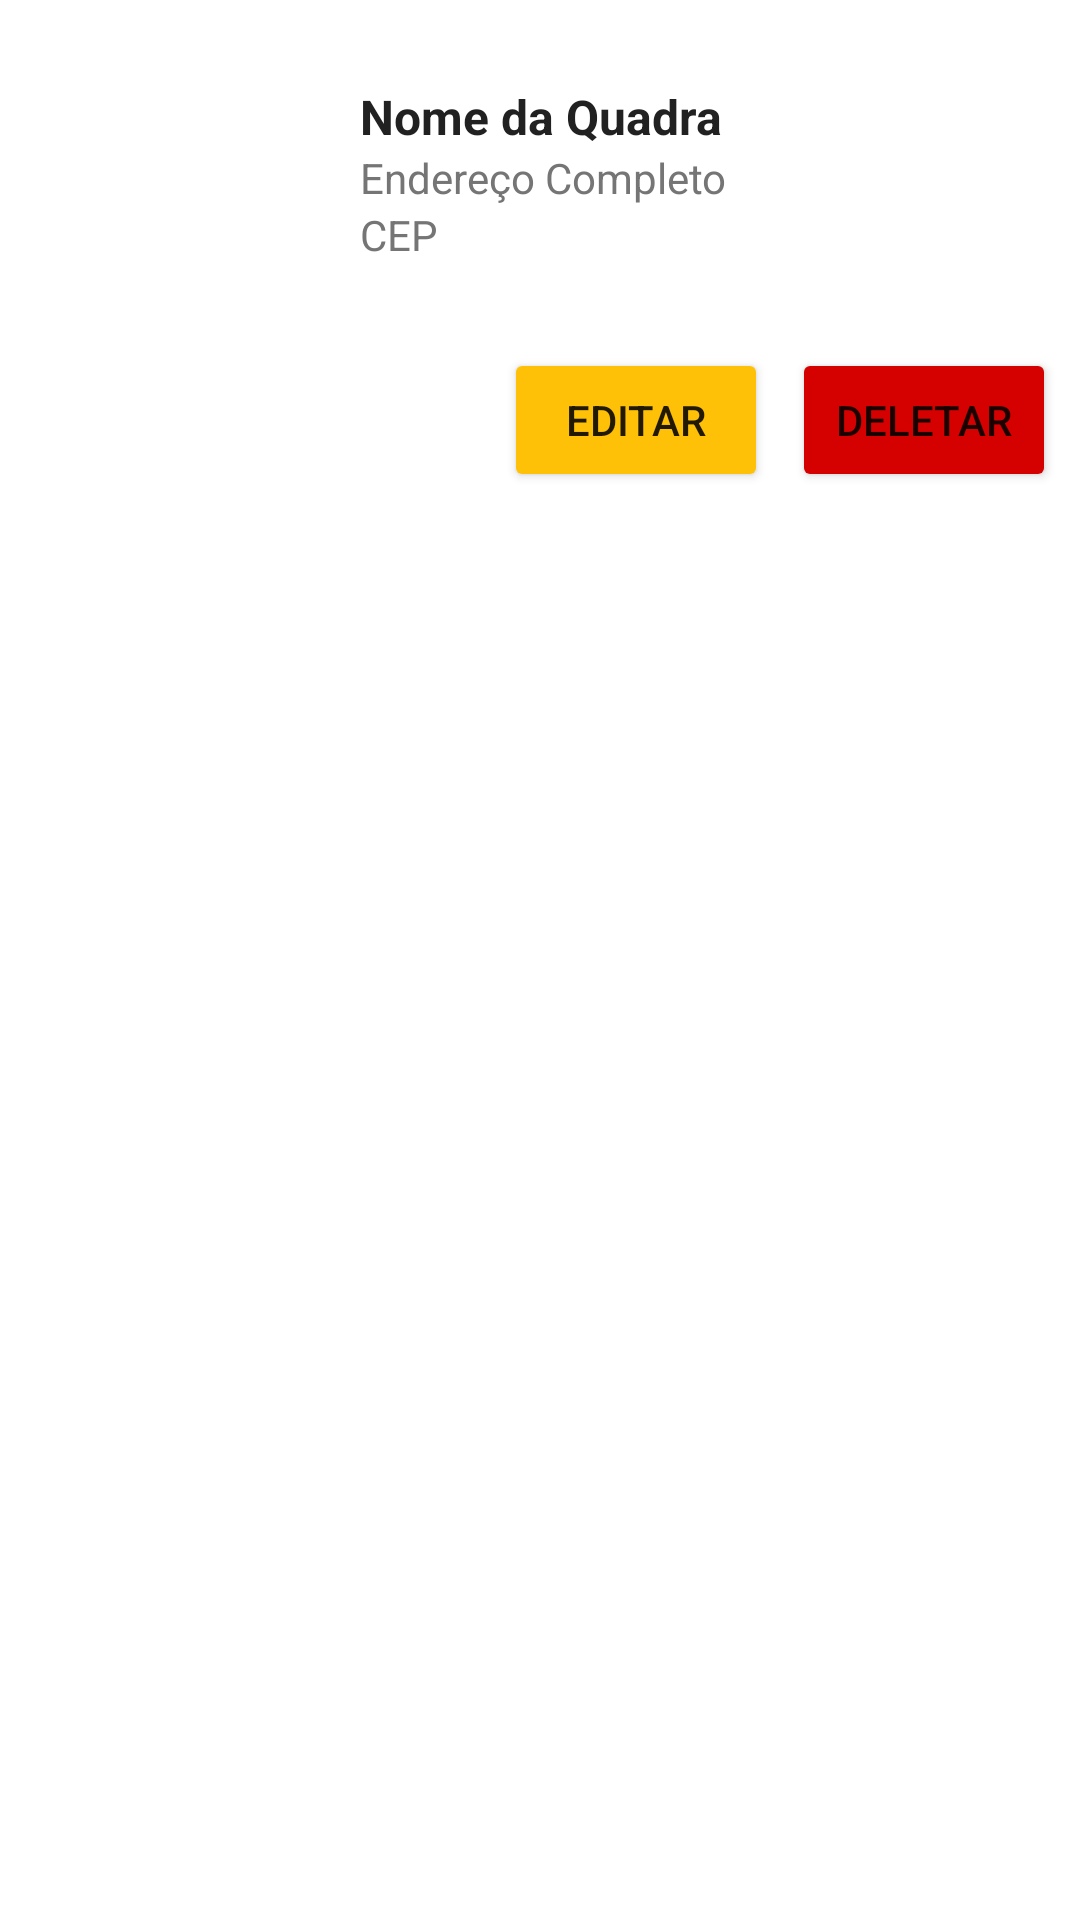

The Android layout XML behind this screen, and the referenced resources:
<!-- AndroidManifest.xml: application theme Theme.MyApplication -->
<!-- res/layout/espacos_view_holder.xml -->
<?xml version="1.0" encoding="utf-8"?>
<LinearLayout
    xmlns:android="http://schemas.android.com/apk/res/android"
    android:layout_width="match_parent"
    android:layout_height="wrap_content"
    android:orientation="vertical"
    android:padding="8dp"
    android:layout_marginBottom="8dp"
    android:background="#FFFFFF"
    android:elevation="2dp"> <LinearLayout
    android:layout_width="match_parent"
    android:layout_height="wrap_content"
    android:orientation="horizontal"
    android:gravity="center_vertical">

    <ImageView
        android:id="@+id/imagemEspaco"
        android:layout_width="100dp"
        android:layout_height="100dp"
        android:scaleType="centerCrop"
        android:contentDescription="Imagem do espaço" />

    <LinearLayout
        android:layout_width="0dp"
        android:layout_height="wrap_content"
        android:layout_weight="1"
        android:orientation="vertical"
        android:paddingStart="12dp">

        <TextView
            android:id="@+id/nomeEspaco"
            android:layout_width="wrap_content"
            android:layout_height="wrap_content"
            android:text="Nome da Quadra"
            android:textSize="16sp"
            android:textColor="#212121"
            android:textStyle="bold" />

        <TextView
            android:id="@+id/enderecoEspaco"
            android:layout_width="wrap_content"
            android:layout_height="wrap_content"
            android:text="Endereço Completo"
            android:textColor="#757575" />

        <TextView
            android:id="@+id/cepEspaco"
            android:layout_width="wrap_content"
            android:layout_height="wrap_content"
            android:text="CEP"
            android:textColor="#757575" />
    </LinearLayout>
</LinearLayout>

    <LinearLayout
        android:layout_width="match_parent"
        android:layout_height="wrap_content"
        android:orientation="horizontal"
        android:layout_marginTop="8dp"
        android:gravity="end">
        <Button
        android:id="@+id/editarButton"
        android:layout_width="wrap_content"
        android:layout_height="wrap_content"
        android:text="Editar"
        android:contentDescription="Botão para editar o espaço"
        android:layout_marginEnd="8dp"
        android:backgroundTint="#FFC107" />
        <Button
        android:id="@+id/deletarButton"
        android:layout_width="wrap_content"
        android:layout_height="wrap_content"
        android:text="Deletar"
        android:contentDescription="Botão para deletar o espaço"
        android:backgroundTint="#D50000" /> </LinearLayout>
</LinearLayout>
<!-- resources referenced by this layout -->
<resources>
  <style name="Theme.MyApplication" parent="Base.Theme.MyApplication" />
  <style name="Base.Theme.MyApplication" parent="Theme.MaterialComponents.DayNight.NoActionBar">
  
          <item name="colorPrimary">@color/sampa_red_destaque</item>
          <item name="colorPrimaryVariant">@color/sampa_red_destaque</item>
          <item name="colorOnPrimary">@color/white</item>
  
          <item name="colorSecondary">@color/sampa_preto_urbano</item>
          <item name="colorOnSecondary">@color/white</item>
  
          <item name="android:statusBarColor">?attr/colorPrimaryVariant</item>
      </style>
  <color name="sampa_red_destaque">#D50000</color>
  <color name="white">#FFFFFFFF</color>
  <color name="sampa_preto_urbano">#212121</color>
</resources>
